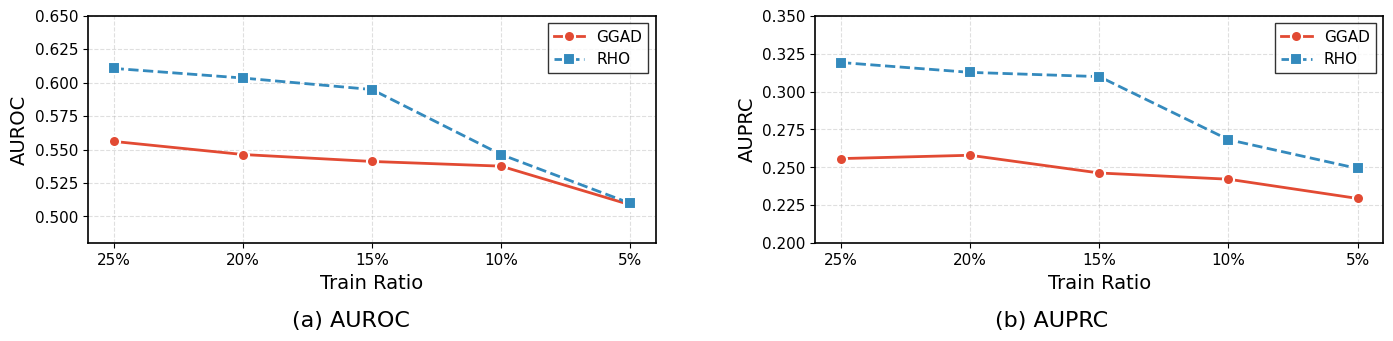

Write Python code to recreate this figure.
import matplotlib.pyplot as plt
import numpy as np

# 设置全局字体和样式（KDD风格）
plt.rcParams.update({
    'font.family': 'serif',
    'font.serif': ['Times New Roman'],
    'font.size': 12,
    'axes.labelsize': 14,
    'axes.titlesize': 14,
    'xtick.labelsize': 11,
    'ytick.labelsize': 11,
    'legend.fontsize': 11,
    'figure.dpi': 300,
    'savefig.dpi': 300,
    'axes.linewidth': 1.2,
    'lines.linewidth': 2,
    'lines.markersize': 8,
})

# 数据 - Train Ratio从25%到5%（展示衰退趋势）
train_ratios = [25, 20, 15, 10, 5]  # x轴：从高到低
x_labels = ['25%', '20%', '15%', '10%', '5%']

# AUROC数据（按25%, 20%, 15%, 10%, 5%顺序）
auroc_ggad = [0.5561, 0.5463, 0.5411, 0.5376, 0.5087]
auroc_rho = [0.6107, 0.6035, 0.5949, 0.5463, 0.5098]

# AUPRC数据（按25%, 20%, 15%, 10%, 5%顺序）
auprc_ggad = [0.2558, 0.2580, 0.2463, 0.2422, 0.2295]
auprc_rho = [0.3192, 0.3127, 0.3099, 0.2683, 0.2493]

# KDD风格的颜色和标记
colors = ['#E24A33', '#348ABD']  # 红、蓝
markers = ['o', 's']  # 圆、方
linestyles = ['-', '--']

# 创建图形
fig, axes = plt.subplots(1, 2, figsize=(14, 3.5))

# 绘制 AUROC 子图
ax1 = axes[0]
ax1.set_box_aspect(0.4)
ax1.plot(range(len(train_ratios)), auroc_ggad, 
         color=colors[0], marker=markers[0], 
         linestyle=linestyles[0], label='GGAD',
         markeredgecolor='white', markeredgewidth=1.5)
ax1.plot(range(len(train_ratios)), auroc_rho, 
         color=colors[1], marker=markers[1], 
         linestyle=linestyles[1], label='RHO',
         markeredgecolor='white', markeredgewidth=1.5)

ax1.set_xlabel('Train Ratio')
ax1.set_ylabel('AUROC')
ax1.set_xticks(range(len(train_ratios)))
ax1.set_xticklabels(x_labels)
ax1.set_ylim([0.48, 0.65])
ax1.legend(loc='upper right', frameon=True, edgecolor='black', fancybox=False)
ax1.grid(True, linestyle='--', alpha=0.4, linewidth=0.8)
fig.text(0.25, 0.02, '(a) AUROC', ha='center', fontsize=16)

# 绘制 AUPRC 子图
ax2 = axes[1]
ax2.set_box_aspect(0.4)
ax2.plot(range(len(train_ratios)), auprc_ggad, 
         color=colors[0], marker=markers[0], 
         linestyle=linestyles[0], label='GGAD',
         markeredgecolor='white', markeredgewidth=1.5)
ax2.plot(range(len(train_ratios)), auprc_rho, 
         color=colors[1], marker=markers[1], 
         linestyle=linestyles[1], label='RHO',
         markeredgecolor='white', markeredgewidth=1.5)

ax2.set_xlabel('Train Ratio')
ax2.set_ylabel('AUPRC')
ax2.set_xticks(range(len(train_ratios)))
ax2.set_xticklabels(x_labels)
ax2.set_ylim([0.20, 0.35])
ax2.legend(loc='upper right', frameon=True, edgecolor='black', fancybox=False)
ax2.grid(True, linestyle='--', alpha=0.4, linewidth=0.8)
fig.text(0.75, 0.02, '(b) AUPRC', ha='center', fontsize=16)

# 调整布局 - 紧凑排列
plt.tight_layout()
plt.subplots_adjust(bottom=0.22, wspace=0.28)

# 保存为PDF和PNG
plt.savefig('train_ratio_performance_decay.pdf', format='pdf', bbox_inches='tight', pad_inches=0.03)
plt.savefig('train_ratio_performance_decay.png', format='png', bbox_inches='tight', pad_inches=0.03)

print("图表已保存为 train_ratio_performance_decay.pdf")
plt.show()